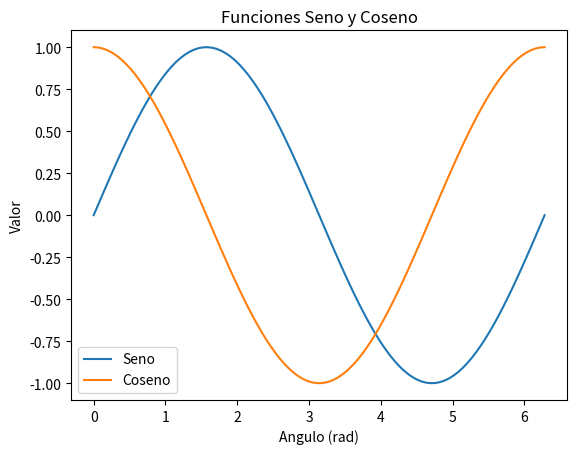

Write the Python code that produced this figure.
import matplotlib.pyplot as plt  # Se importa la libreria Matplotlib
import numpy as np   # Se importa la librería NumPy

x = np.linspace(0, 2 * np.pi, 100)  
y1 = np.sin(x)  # Calcula sin en cada punto x
y2 = np.cos(x)  # Calcula coseno en cada punto x


plt.plot(x, y1, label="Seno")   # Crea un gráfico de línea de la funcion Seno
plt.plot(x, y2, label="Coseno")  # Crea un gráfico de línea de la funcion Coseno
 

# Etiqueta los ejes y agrega un titulo al grafico
plt.xlabel("Angulo (rad)")
plt.ylabel("Valor")
plt.title("Funciones Seno y Coseno")
plt.legend()  # Muestra la leyenda 


plt.show()   # Muestra el grafico
